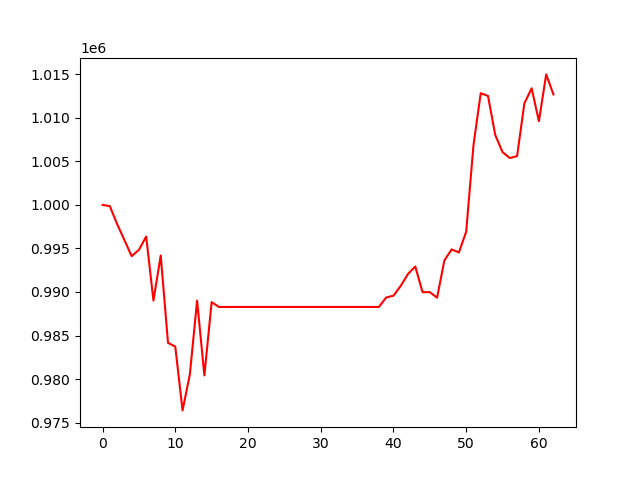

Values plotted in this chart, from the file beside it:
, 0
0, 1000000
1, 999860
2, 997807
3, 995975
4, 994111
5, 994835
6, 996366
7, 989013
8, 994192
9, 984160
10, 983731
11, 976401
12, 980507
13, 989002
14, 980418
15, 988832
16, 988278
17, 988278
18, 988278
19, 988278
20, 988278
21, 988278
22, 988278
23, 988278
24, 988278
25, 988278
26, 988278
27, 988278
28, 988278
29, 988278
30, 988278
31, 988278
32, 988278
33, 988278
34, 988278
35, 988278
36, 988278
37, 988278
38, 988278
39, 989365
40, 989569
41, 990698
42, 992067
43, 992924
44, 989977
45, 989979
46, 989341
47, 993612
48, 994888
49, 994537
50, 996916
51, 1006825
52, 1012822
53, 1012509
54, 1008018
55, 1006055
56, 1005378
57, 1005599
58, 1011649
59, 1013389
... 3 more rows
